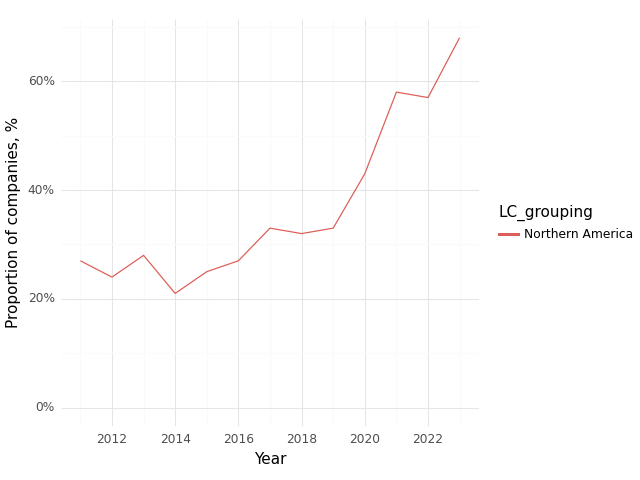

Data behind this chart, as committed beside it:
, Year, LC_grouping, Climate, Health, Intersection
0, 2011, Northern America, 0.72, 0.8, 0.27
1, 2012, Northern America, 0.64, 0.8, 0.24
2, 2013, Northern America, 0.62, 0.78, 0.28
3, 2014, Northern America, 0.6, 0.79, 0.21
4, 2015, Northern America, 0.62, 0.81, 0.25
5, 2016, Northern America, 0.66, 0.83, 0.27
6, 2017, Northern America, 0.77, 0.84, 0.33
7, 2018, Northern America, 0.72, 0.82, 0.32
8, 2019, Northern America, 0.72, 0.83, 0.33
9, 2020, Northern America, 0.84, 0.89, 0.43
10, 2021, Northern America, 0.88, 0.9, 0.58
11, 2022, Northern America, 0.83, 0.87, 0.57
12, 2023, Northern America, 0.95, 0.94, 0.68
